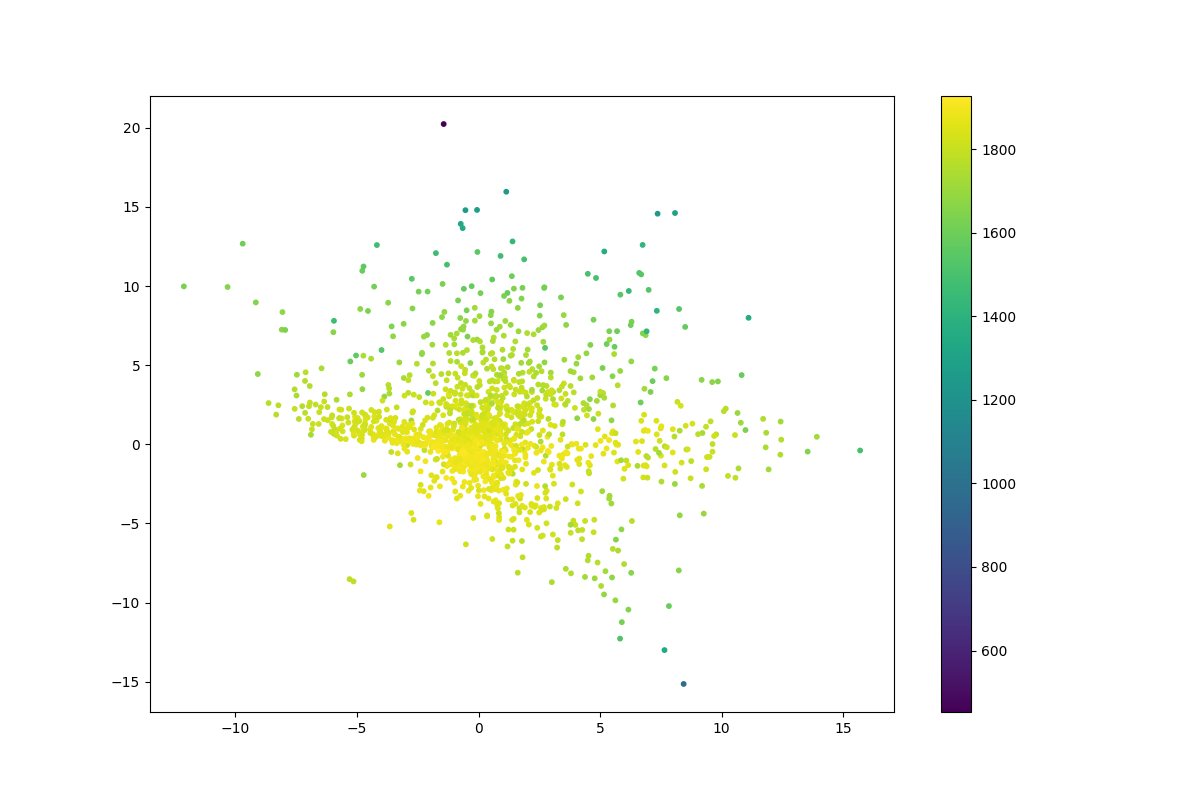

The data file committed next to this chart (first rows):
	log_likelihood
0	1863
1	1761
2	1277
3	1891
4	1706
5	1264
6	1546
7	1797
8	1829
9	1617
10	1863
11	1910
12	1664
13	1725
14	1669
15	1710
16	1898
17	1873
18	1865
19	1767
20	1781
21	1859
22	1493
23	1684
24	1846
25	1798
26	1868
27	452.8
28	1625
29	1892
30	1329
31	1737
32	1870
33	1250
34	1344
35	1889
36	1782
37	1908
38	1722
39	1904
40	1584
41	1884
42	1911
43	1840
44	1797
45	1888
46	1904
47	1890
48	1632
49	1898
50	1714
51	1904
52	1914
53	1873
54	1758
55	1917
56	1876
57	1872
58	1897
59	1870
... 1,592 more rows
